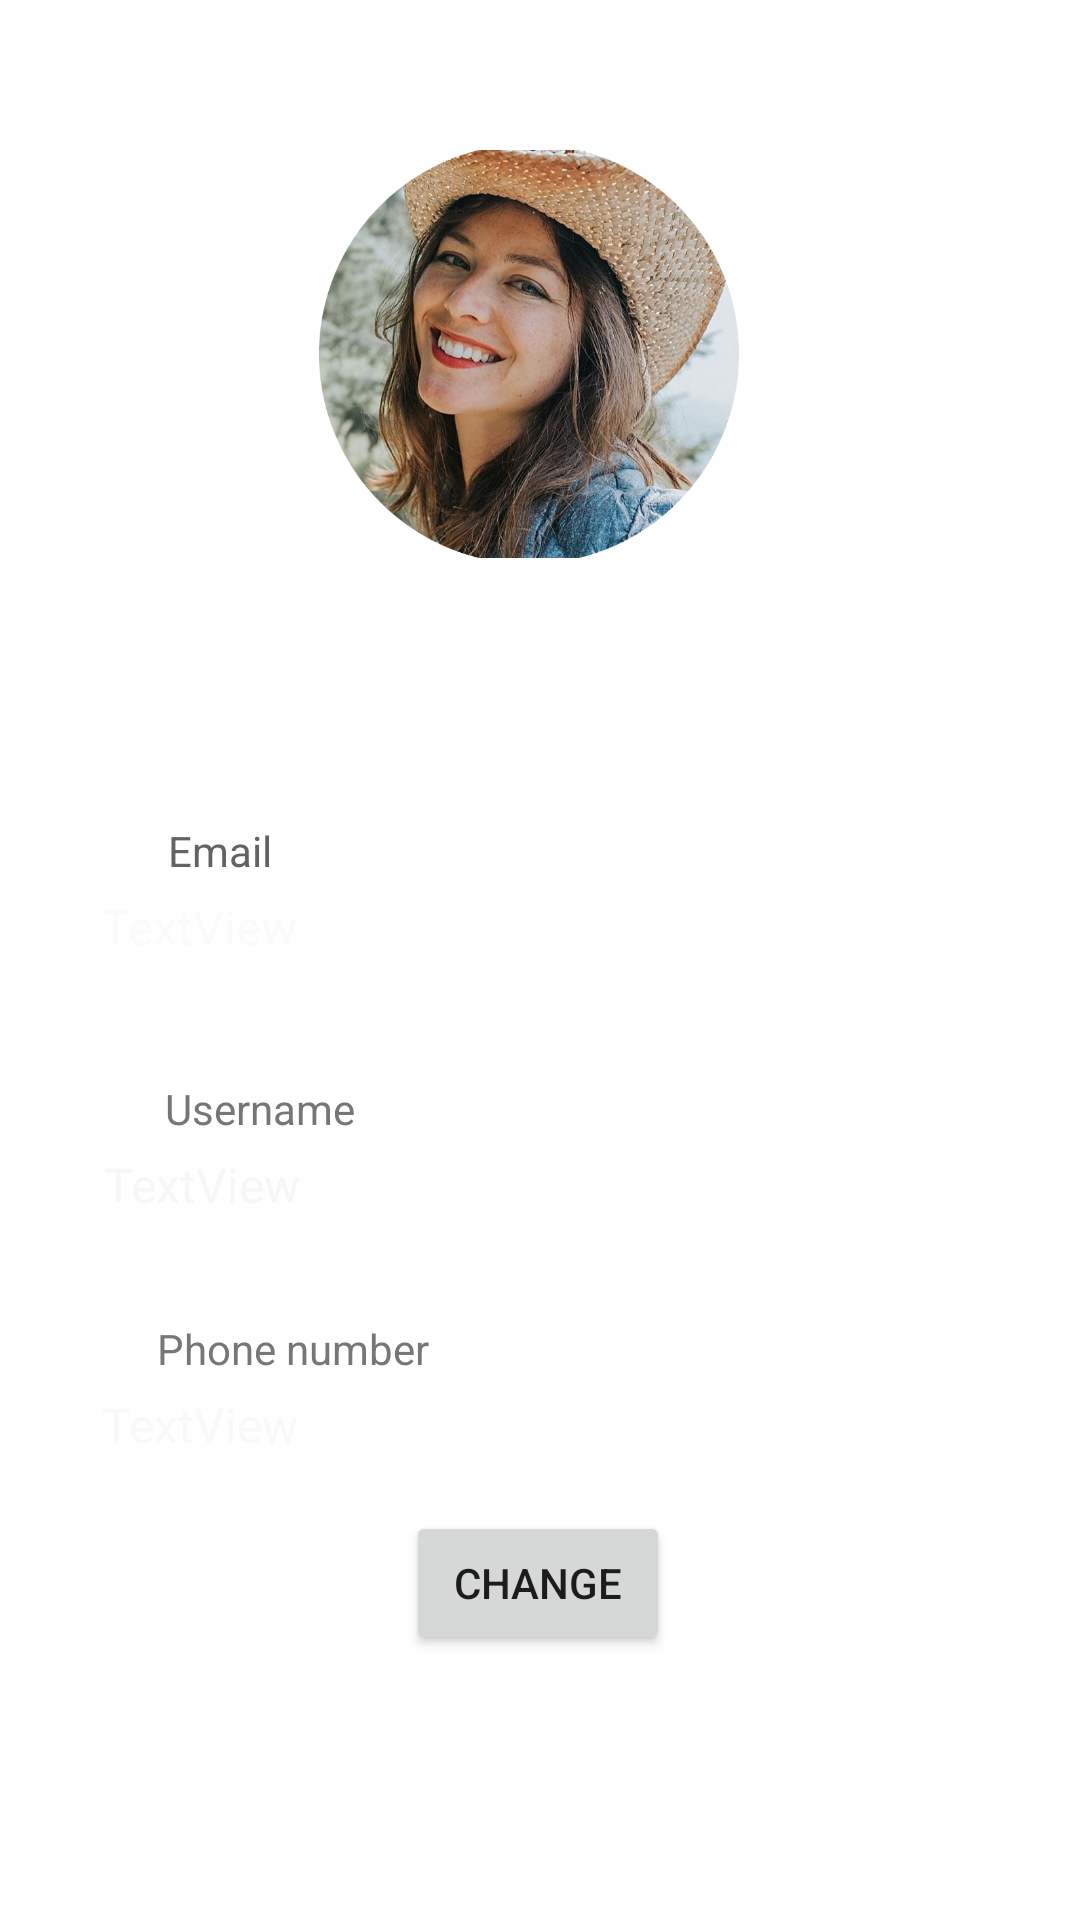

Layout XML and referenced resources for this Android screen:
<!-- AndroidManifest.xml: application theme Theme.Bazaar -->
<!-- res/layout/fragment_profile.xml -->
<?xml version="1.0" encoding="utf-8"?>
<androidx.constraintlayout.widget.ConstraintLayout xmlns:android="http://schemas.android.com/apk/res/android"
    xmlns:app="http://schemas.android.com/apk/res-auto"
    xmlns:tools="http://schemas.android.com/tools"
    android:background="@drawable/wallpaper"
    android:layout_width="match_parent"
    android:layout_height="match_parent"
    tools:context=".fragments.ProfileFragment">

    <ImageView
        android:id="@+id/profile_picture_layout"
        android:layout_width="140dp"
        android:layout_height="136dp"
        android:scaleType="centerCrop"
        app:layout_constraintBottom_toBottomOf="parent"
        app:layout_constraintEnd_toEndOf="parent"
        app:layout_constraintHorizontal_bias="0.483"
        app:layout_constraintStart_toStartOf="parent"
        app:layout_constraintTop_toTopOf="parent"
        app:layout_constraintVertical_bias="0.099"
        app:srcCompat="@drawable/profile_picture2" />

    <TextView
        android:id="@+id/name_layout"
        android:layout_width="271dp"
        android:layout_height="36dp"
        android:layout_marginTop="16dp"
        android:text="TextView"
        android:textAlignment="center"
        android:textColor="#FFFFFF"
        android:textSize="20sp"
        app:layout_constraintBottom_toBottomOf="parent"
        app:layout_constraintEnd_toEndOf="parent"
        app:layout_constraintStart_toStartOf="parent"
        app:layout_constraintTop_toBottomOf="@+id/profile_picture_layout"
        app:layout_constraintVertical_bias="0.0" />

    <TextView
        android:id="@+id/textView5"
        android:layout_width="wrap_content"
        android:layout_height="wrap_content"
        android:layout_marginTop="36dp"
        android:text="Email"
        android:textColor="#636363"
        app:layout_constraintEnd_toEndOf="parent"
        app:layout_constraintHorizontal_bias="0.172"
        app:layout_constraintStart_toStartOf="parent"
        app:layout_constraintTop_toBottomOf="@+id/name_layout" />

    <TextView
        android:id="@+id/emailTextView"
        android:layout_width="301dp"
        android:layout_height="26dp"
        android:layout_marginTop="24dp"
        android:text="TextView"
        android:textColor="#FBFBFB"
        android:textSize="16sp"
        app:layout_constraintEnd_toEndOf="parent"
        app:layout_constraintHorizontal_bias="0.572"
        app:layout_constraintStart_toStartOf="parent"
        app:layout_constraintTop_toTopOf="@+id/textView5" />

    <TextView
        android:id="@+id/textView7"
        android:layout_width="78dp"
        android:layout_height="25dp"
        android:layout_marginTop="36dp"
        android:text="Username"
        android:textColor="#777676"
        app:layout_constraintEnd_toEndOf="parent"
        app:layout_constraintHorizontal_bias="0.195"
        app:layout_constraintStart_toStartOf="parent"
        app:layout_constraintTop_toBottomOf="@+id/emailTextView" />

    <TextView
        android:id="@+id/usernameTextView"
        android:layout_width="302dp"
        android:layout_height="25dp"
        android:layout_marginTop="24dp"
        android:text="TextView"
        android:textColor="#F8F7F7"
        android:textSize="16sp"
        app:layout_constraintEnd_toEndOf="parent"
        app:layout_constraintHorizontal_bias="0.596"
        app:layout_constraintStart_toStartOf="parent"
        app:layout_constraintTop_toTopOf="@+id/textView7" />

    <TextView
        android:id="@+id/textView9"
        android:layout_width="105dp"
        android:layout_height="24dp"
        android:layout_marginTop="56dp"
        android:text="Phone number"
        android:textColor="#787676"
        app:layout_constraintEnd_toEndOf="parent"
        app:layout_constraintHorizontal_bias="0.205"
        app:layout_constraintStart_toStartOf="parent"
        app:layout_constraintTop_toTopOf="@+id/usernameTextView" />

    <TextView
        android:id="@+id/phoneNumberTextView"
        android:layout_width="304dp"
        android:layout_height="30dp"
        android:layout_marginTop="24dp"
        android:text="TextView"
        android:textColor="#FAF9F9"
        android:textSize="16sp"
        app:layout_constraintEnd_toEndOf="parent"
        app:layout_constraintHorizontal_bias="0.607"
        app:layout_constraintStart_toStartOf="parent"
        app:layout_constraintTop_toTopOf="@+id/textView9" />

    <Button
        android:id="@+id/settingsButton"
        android:layout_width="wrap_content"
        android:layout_height="wrap_content"
        android:text="Change"
        app:layout_constraintBottom_toBottomOf="parent"
        app:layout_constraintEnd_toEndOf="parent"
        app:layout_constraintHorizontal_bias="0.498"
        app:layout_constraintStart_toStartOf="parent"
        app:layout_constraintTop_toBottomOf="@+id/phoneNumberTextView"
        app:layout_constraintVertical_bias="0.099" />


</androidx.constraintlayout.widget.ConstraintLayout>
<!-- resources referenced by this layout -->
<resources>
  <!-- drawable profile_picture2: png bitmap (drawable, 703524 bytes) -->
  <style name="Theme.Bazaar" parent="Theme.MaterialComponents.DayNight.DarkActionBar">
          
          <item name="colorSecondary">@color/purple_500</item>
          <item name="colorSecondaryVariant">@color/purple_700</item>
          <item name="colorOnSecondary">@color/white</item>
          
          <item name="colorPrimary">@color/teal_200</item>
          <item name="colorPrimaryVariant">@color/teal_700</item>
          <item name="colorOnPrimary">@color/black</item>
          
          <item name="android:statusBarColor" tools:targetApi="l">?attr/colorPrimaryVariant</item>
          
      </style>
  <!-- not gathered from this repository: default colours our renderer supplied (Android Studio template values) -->
  <color name="purple_500">#FF6200EE</color>
  <color name="purple_700">#FF3700B3</color>
  <color name="teal_200">#FF03DAC5</color>
  <color name="teal_700">#FF018786</color>
  <color name="black">#FF000000</color>
  <color name="white">#FFFFFFFF</color>
</resources>
